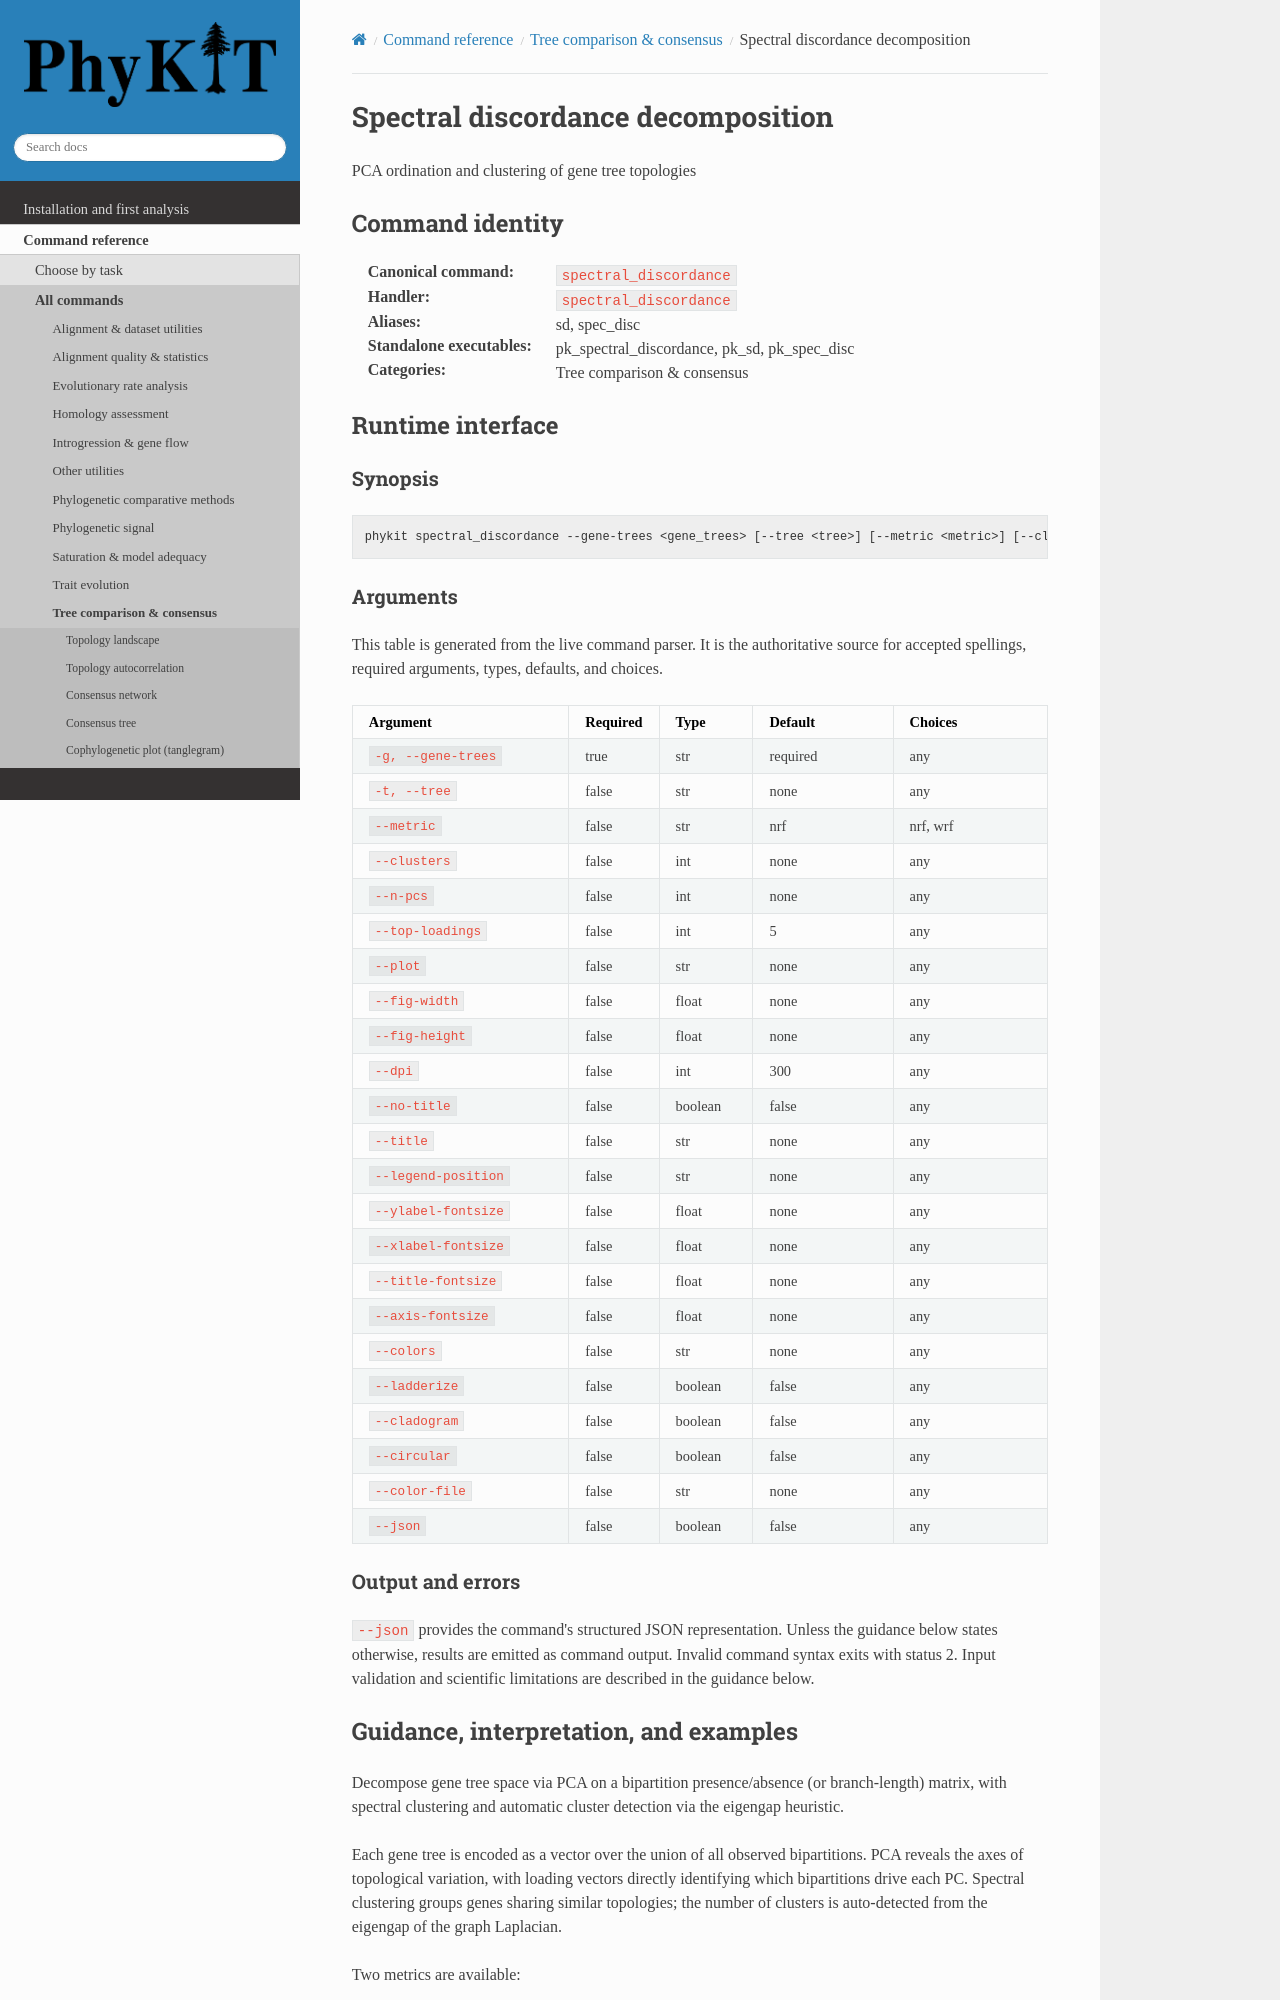

repository: JLSteenwyk/PhyKIT · page: reference/commands/spectral_discordance.html · generator: sphinx

.. _cmd-spectral_discordance:
.. _command-spectral_discordance:

Spectral discordance decomposition
==================================

PCA ordination and clustering of gene tree topologies

Command identity
----------------

:Canonical command: ``spectral_discordance``
:Handler: ``spectral_discordance``
:Aliases: sd, spec_disc
:Standalone executables: pk_spectral_discordance, pk_sd, pk_spec_disc
:Categories: Tree comparison & consensus

Runtime interface
-----------------

.. include:: /_generated/commands/spectral_discordance.inc
